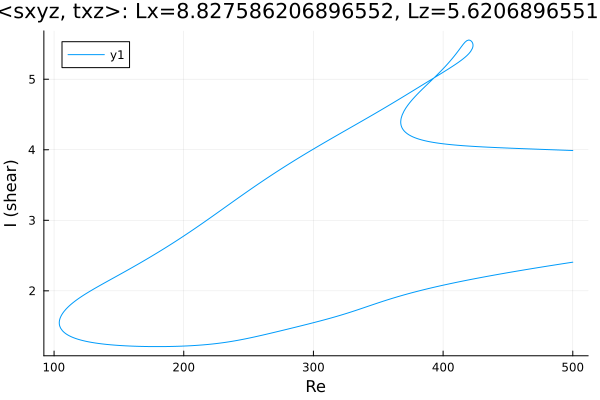

The file beside this chart, header and first rows:
Re, shear
500.0, 3.989
498.9, 3.99
497.5, 3.991
496, 3.992
494.6, 3.993
493.2, 3.994
491.8, 3.995
490.4, 3.996
489, 3.997
487.6, 3.998
486.1, 3.999
484.7, 4
483.3, 4.001
481.9, 4.001
480.5, 4.002
479.1, 4.003
477.7, 4.004
476.2, 4.005
474.8, 4.006
473.4, 4.007
472.3, 4.008
470.9, 4.009
469.5, 4.01
468, 4.011
466.6, 4.012
465.2, 4.013
463.8, 4.014
462.4, 4.015
461, 4.016
459.6, 4.017
458.1, 4.018
456.7, 4.019
455.3, 4.02
453.9, 4.021
452.5, 4.022
451.1, 4.023
449.7, 4.024
448.2, 4.025
446.8, 4.026
445.4, 4.027
444, 4.029
442.6, 4.03
441.2, 4.031
439.8, 4.032
438.3, 4.033
436.9, 4.034
435.5, 4.036
434.1, 4.037
432.7, 4.038
431.3, 4.04
429.9, 4.041
428.4, 4.042
427, 4.044
425.6, 4.045
424.2, 4.047
422.8, 4.049
421.4, 4.05
420, 4.052
418.6, 4.054
417.1, 4.055
... 741 more rows
